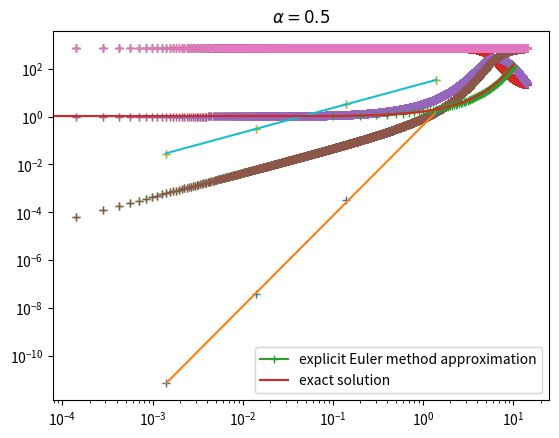
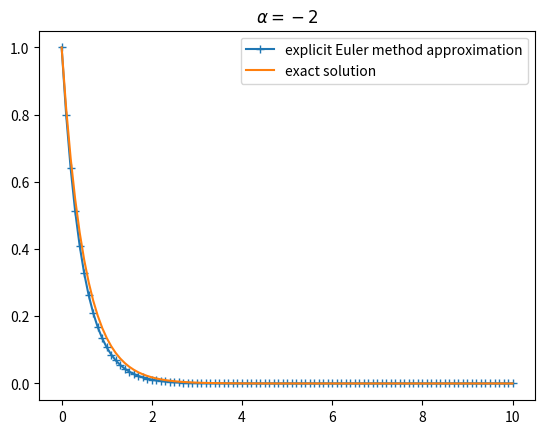
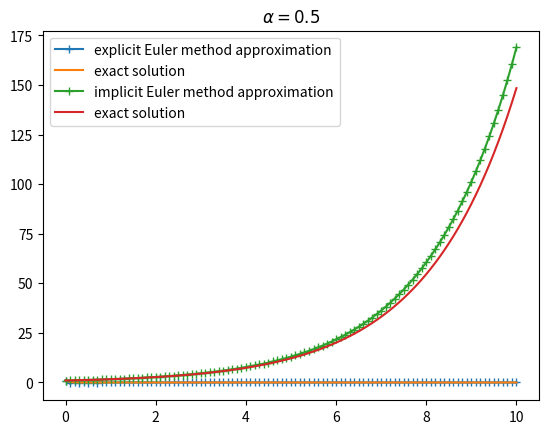
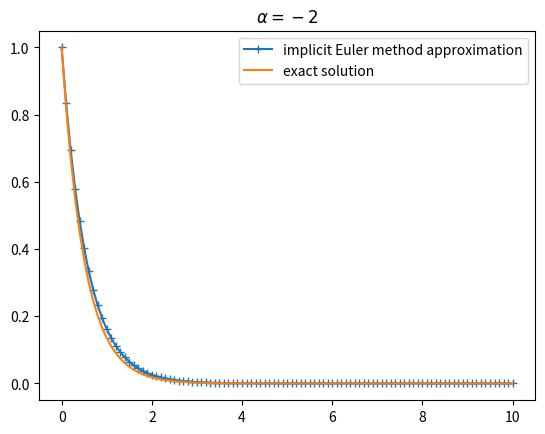
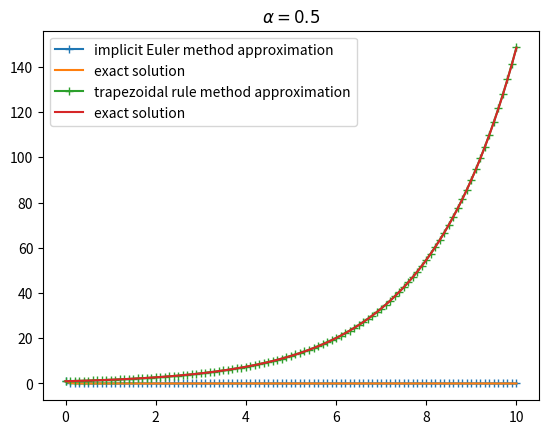
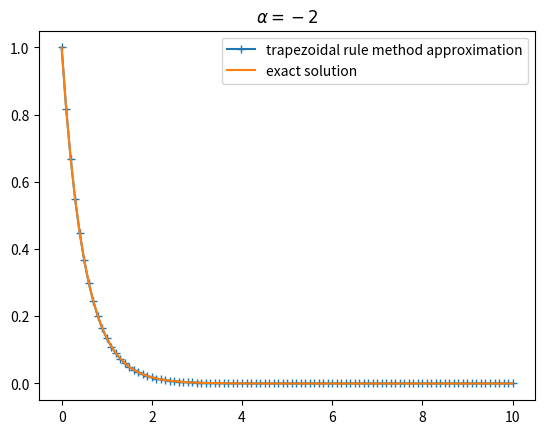
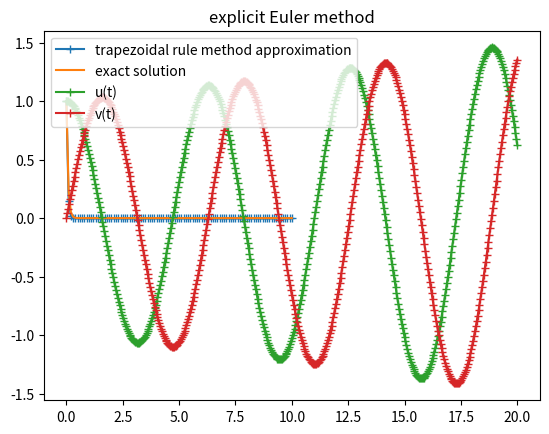
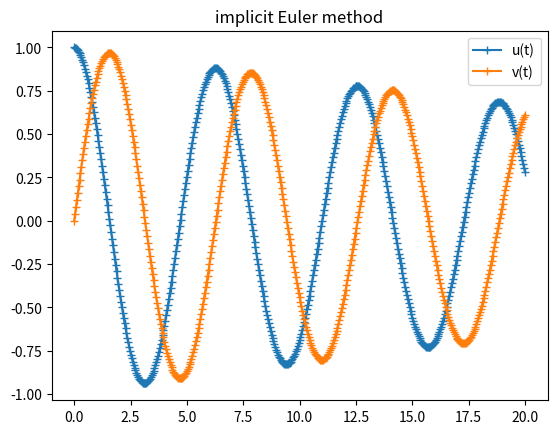
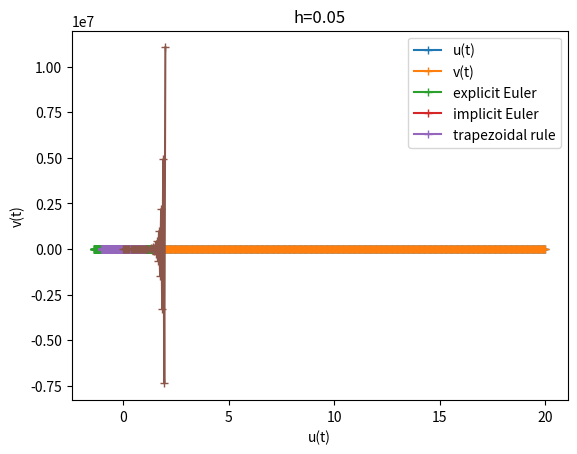
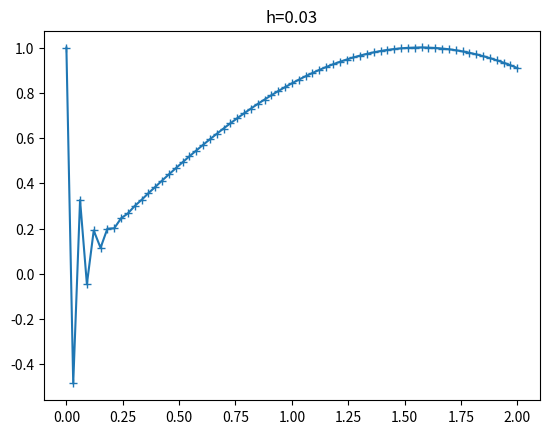
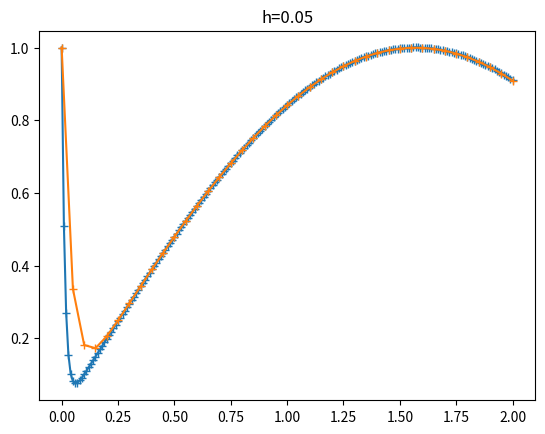
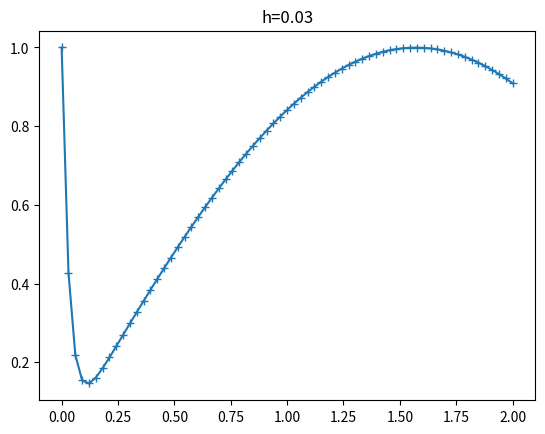
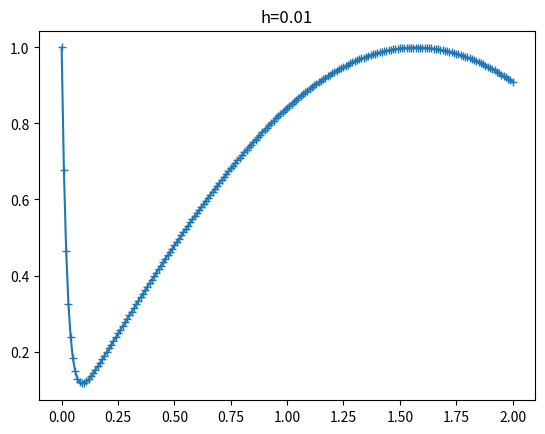
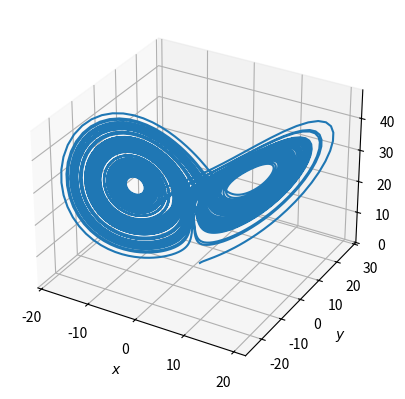
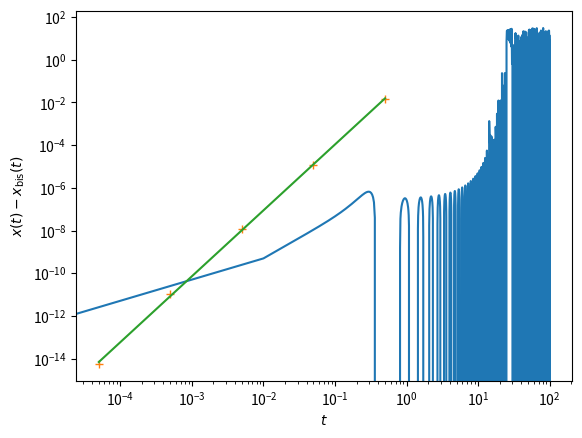

The script that saved these images, in order:
import numpy as np

# To draw matplotlib plots within this notebook.
%matplotlib inline
import matplotlib.pyplot as plt

def explicit_euler(f,ti,tf,u0,N):
    h=(tf-ti)/N
    t,u=np.linspace(ti,tf,N+1),[]
    u.append(u0)
    for n in range(N):
        u.append(u[n]+h*f(t[n],u[n]))
    return t,u

r,a=0.00218,0.44036
def f(t,u): return np.array([-r*u[0]*u[1],r*u[0]*u[1]-a*u[1],a*u[1]])
u0=np.array([762.,1.,0])
t,u=explicit_euler(f,0.,14.,u0,10**5)
[p1,p2,p3]=plt.plot(t,u,'+')
plt.legend([p1,p2,p3],["S(t)","I(t)","R(t)"])

[p1,p2,p3,p4]=plt.plot(t,u,'+',t,np.sum(u,1),'+')
plt.legend([p1,p2,p3,p4],["S(t)","I(t)","R(t)","S(t)+I(t)+R(t)"])

t,u=explicit_euler(f,0.,14.,u0,10**5)
uref,err,h=u[-1],[],[]
for i in range(4) :
    N=10**(i+1)
    h.append(14/N)
    t,u=explicit_euler(f,0.,14.,u0,N)
    err.append(np.linalg.norm(uref-u[-1]))
plt.loglog(h,err,'+')

slope=np.polyfit(np.log(h),np.log(err),1)
plt.loglog(h,err,'+',h,np.exp(slope[1])*(h**(slope[0])))
print("The effective order of convergence is",slope[0])

def rk4(f,ti,tf,u0,N):
    h=(tf-ti)/N
    t,u=np.linspace(ti,tf,N+1),[]
    u.append(u0)
    for n in range(N):
        k1=f(t[n],u[n])
        k2=f(t[n]+0.5*h,u[n]+0.5*h*k1)
        k3=f(t[n]+0.5*h,u[n]+0.5*h*k2)
        k4=f(t[n]+h,u[n]+h*k3)
        u.append(u[n]+h*(k1+2.*(k2+k3)+k4)/6.)
    return t,u

t,u=rk4(f,0.,14.,u0,10**5)
uref,err,h=u[-1],[],[]
for i in range(4):
    N=10**(i+1)
    h.append(14/N)
    t,u=rk4(f,0.,14.,u0,N)
    err.append(np.linalg.norm(uref-u[-1]))
slope=np.polyfit(np.log(h),np.log(err),1)
plt.loglog(h,err,'+',h,np.exp(slope[1])*(h**(slope[0])))
print("The effective order of convergence is",slope[0])

T=10.
N=100

def f(t,u): return alpha*u

u0=np.array([1.])

alpha=0.5
t,u_EE=explicit_euler(f,0.,T,u0,N)
plt.plot(t,u_EE,'-+',label='explicit Euler method approximation')
plt.plot(t,np.exp(alpha*t),label='exact solution')
plt.title(r'$\alpha=0.5$')
plt.legend()

alpha=-2.
t,u_EE=explicit_euler(f,0.,T,u0,N)
plt.figure()
plt.plot(t,u_EE,'-+',label='explicit Euler method approximation')
plt.plot(t,np.exp(alpha*t),label='exact solution')
plt.title(r'$\alpha=-2$')
plt.legend()

alpha=-15
t,u_EE=explicit_euler(f,0.,T,u0,N)
plt.figure()
plt.plot(t,u_EE,'-+',label='explicit Euler method approximation')
plt.plot(t,np.exp(alpha*t),label='exact solution')
plt.title(r'$\alpha=-15$')
plt.legend()

from scipy.optimize import fsolve

def implicit_euler(f,ti,tf,u0,N):
    h=(tf-ti)/N
    t,u=np.linspace(ti,tf,N+1),[]
    u.append(u0)
    for n in range(N):
        u.append(fsolve(lambda x:x-u[n]-h*f(t[n]+h,x),u[n],xtol=1e-8))
    return t,u

alpha=0.5
t,u_IE=implicit_euler(f,0.,T,u0,N)
plt.plot(t,u_IE,'-+',label='implicit Euler method approximation')
plt.plot(t,np.exp(alpha*t),label='exact solution')
plt.title(r'$\alpha=0.5$')
plt.legend()

alpha=-2.
t,u_IE=implicit_euler(f,0.,T,u0,N)
plt.figure()
plt.plot(t,u_IE,'-+',label='implicit Euler method approximation')
plt.plot(t,np.exp(alpha*t),label='exact solution')
plt.title(r'$\alpha=-2$')
plt.legend()

alpha=-15
t,u_IE=implicit_euler(f,0.,T,u0,N)
plt.figure()
plt.plot(t,u_IE,'-+',label='implicit Euler method approximation')
plt.plot(t,np.exp(alpha*t),label='exact solution')
plt.title(r'$\alpha=-15$')
plt.legend()

def trapezoidal(f,ti,tf,u0,N):
    h=(tf-ti)/N
    t,u=np.linspace(ti,tf,N+1),[]
    u.append(u0)
    for n in range(N):
        u.append(fsolve(lambda x:x-u[n]-0.5*h*(f(t[n],u[n])+f(t[n]+h,x)),u[n],xtol=1e-8))
    return t,u

alpha=0.5
t,u_TR=trapezoidal(f,0.,T,u0,N)
plt.plot(t,u_TR,'-+',label='trapezoidal rule method approximation')
plt.plot(t,np.exp(alpha*t),label='exact solution')
plt.title(r'$\alpha=0.5$')
plt.legend()

alpha=-2.
t,u_TR=trapezoidal(f,0.,T,u0,N)
plt.figure()
plt.plot(t,u_TR,'-+',label='trapezoidal rule method approximation')
plt.plot(t,np.exp(alpha*t),label='exact solution')
plt.title(r'$\alpha=-2$')
plt.legend()

alpha=-15
t,u_TR=trapezoidal(f,0.,T,u0,N)
plt.figure()
plt.plot(t,u_TR,'-+',label='trapezoidal rule method approximation')
plt.plot(t,np.exp(alpha*t),label='exact solution')
plt.title(r'$\alpha=-15$')
plt.legend()

omega=1.
alpha=omega*np.array([[0.,-1.],[1.,0.]])

def f(t,x): return alpha.dot(x)

T=20.
N=500

u0=np.array([1.,0.])

t,u_EE=explicit_euler(f,0.,T,u0,N)
u_EE=np.array(u_EE)
plt.title("explicit Euler method")
plt.plot(t,u_EE[:,0],'-+',label='u(t)')
plt.plot(t,u_EE[:,1],'-+',label='v(t)')
plt.legend()

t,u_IE=implicit_euler(f,0.,T,u0,N)
u_IE=np.array(u_IE)
plt.figure()
plt.title("implicit Euler method")
plt.plot(t,u_IE[:,0],'-+',label='u(t)')
plt.plot(t,u_IE[:,1],'-+',label='v(t)')
plt.legend()

t,u_TR=trapezoidal(f,0.,T,u0,N)
u_TR=np.array(u_TR)
plt.figure()
plt.title("trapezoidal rule method")
plt.plot(t,u_TR[:,0],'-+',label='u(t)')
plt.plot(t,u_TR[:,1],'-+',label='v(t)')
plt.legend()

plt.plot(u_EE[:,0],u_EE[:,1],'-+',label='explicit Euler')
plt.plot(u_IE[:,0],u_IE[:,1],'-+',label='implicit Euler')
plt.plot(u_TR[:,0],u_TR[:,1],'-+',label='trapezoidal rule')
plt.xlabel("u(t)")
plt.ylabel("v(t)")
plt.legend()

def f(t,u): return -50*(u-np.sin(t))+np.cos(t)

u0=np.array([1.])

t,u=explicit_euler(f,0,2.,u0,int(2/0.05))
plt.plot(t,u,'-+')
plt.title("h=0.05")
plt.figure()
t,u=explicit_euler(f,0,2.,u0,int(2/0.03))
plt.plot(t,u,'-+')
plt.title("h=0.03")
plt.figure()
t,u=explicit_euler(f,0,2.,u0,int(2/0.01))
plt.plot(t,u,'-+')
plt.title("h=0.01")

t,u=implicit_euler(f,0,2,u0,int(2/0.05))
plt.plot(t,u,'-+')
plt.title("h=0.05")
plt.figure()
t,u=implicit_euler(f,0,2,u0,int(2/0.03))
plt.plot(t,u,'-+')
plt.title("h=0.03")
plt.figure()
t,u=implicit_euler(f,0,2,u0,int(2/0.01))
plt.plot(t,u,'-+')
plt.title("h=0.01")

rho = 28.
sigma = 10.
beta = 8./3.

def rk2(f,ti,tf,u0,N):
    h=(tf-ti)/N
    t,u=np.linspace(ti,tf,N+1),[]
    u.append(u0)
    for n in range(N):
        k1=f(t[n],u[n])
        k2=f(t[n]+h,u[n]+h*k1)
        u.append(u[n]+0.5*h*(k1+k2))
    return t,u

T,N=100.,10000

def f(t,u):
    return np.array([sigma*(u[1]-u[0]),u[0]*(rho-u[2])-u[1],u[0]*u[1]-beta*u[2]])

u0=np.ones(3)
t,u=rk2(f,0,T,u0,N)

from mpl_toolkits.mplot3d import Axes3D
u=np.array(u)
ax=plt.figure().add_subplot(projection='3d')
ax.plot3D(u[:,0],u[:,1],u[:,2])
ax.set_xlabel(r'$x$')
ax.set_ylabel(r'$y$')
ax.set_zlabel(r'$z$')

# small peturbation of the initial values previously used
u0=u0+np.array([0.,0.,1e-6])

t,ubis=rk2(f,0,T,u0,N)
ubis=np.array(ubis)
diff=u-ubis

plt.figure()
plt.plot(t,diff[:,0])
plt.xlabel(r'$t$')
plt.ylabel(r'$x(t)-x_{\mathrm{bis}}(t)$')

def ab3(f,ti,tf,u0,N):
    h=(tf-ti)/N
    t,u=rk2(f,ti,ti+2*h,u0,2)
    t=np.linspace(ti,tf,N+1)
    f2=f(t[0],u[0])
    f1=f(t[1],u[1])
    for n in range(2,N):
        f0=f(t[n],u[n])
        u.append(u[n]+h*(23*f0-16*f1+5*f2)/12)
        f2,f1=f1,f0
    return t,u

def f(t,u): return np.cos(t)*np.exp(-2*u)
u0=1.
uref,err,h=0.5*np.log(np.exp(2)+2*np.sin(5)),[],[]
for i in range(5):
    N=10**(i+1)
    h.append(5/N)
    t,u=ab3(f,0.,5.,u0,N)
    err.append(np.linalg.norm(uref-u[-1]))
slope=np.polyfit(np.log(h),np.log(err),1)
plt.loglog(h,err,'+',h,np.exp(slope[1])*(h**(slope[0])))
print("The effective order of convergence is",slope[0])